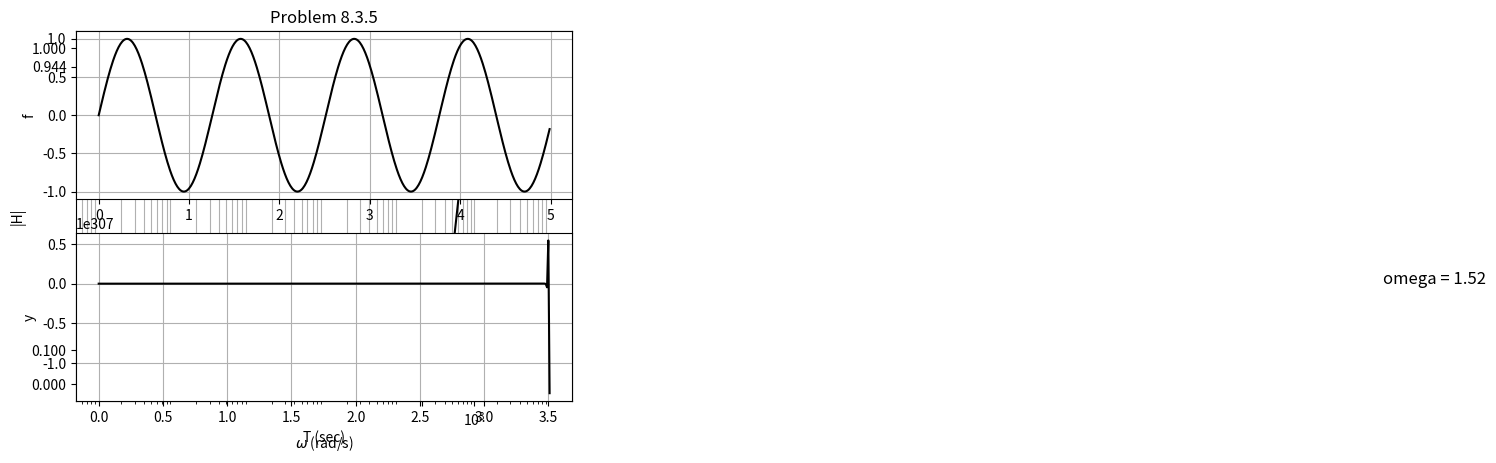

Recreate this plot in Python.
# -*- coding: utf-8 -*-
"""
[redacted]
[redacted]
HW 10
Problem 8.3.5
"""
import matplotlib.pyplot as plt
from scipy import signal as sig
import math
import numpy as np

Hp = 10**(-.5/20)
Hs = 10**(-20/20)
ws = 5
eps = np.sqrt((1/Hp**2)-1)
print(Hp,eps,1/Hp**2)

n1 = math.acosh((1/eps)*np.sqrt((1/Hs**2)-1))
n2 = 1/math.acosh(ws)
n = n1*n2
n = math.ceil(n)
print('n = ',n)

alpha = (1/eps)+np.sqrt(1+1/eps**2)
a = .5*(alpha**(1/n)-alpha**(-1/n))
b = .5*(alpha**(1/n)+alpha**(-1/n))

Dtheta = 180/n
angle1 = (Dtheta/2)*np.pi/180
angle2 = ((Dtheta/2)+Dtheta)*np.pi/180
#print(angle1*180/np.pi,angle2*180/np.pi)


num = np.zeros(n+1) 

d1 = [1,2*a*np.cos(angle1),(a**2)*(np.cos(angle1)**2)+(b**2)*(np.sin(angle1)**2)]
d2 = [1,2*a*np.cos(angle2),(a**2)*(np.cos(angle2)**2)+(b**2)*(np.sin(angle2)**2)]
den = d1

if(n%2 == 1):    #check if odd
    K = 1
else:          #even
    K = (1/np.sqrt(1+eps**2))*den[n]

num[n] = K


########## Low to High Pass Cheb #############
num[0] = num[2]
num[2] = 0
den[0] = den[2]
den[2] = 1

########## Scaling by 1000 ####################
den[1] = den[1]*1000
den[2] = 10**6

print('num = ',num,'\n','den = ',d1)
system = sig.lti(num,den)
w, Hmag, Hphase = sig.bode(system)



############# Plotting Bode #############################
Ampl = 10**(0.05*Hmag)
#plt.subplot(211)
plt.semilogx(w,Ampl,'k')  # Plot amplitude, not dB.
plt.title('Problem 8.3.5')
#plt.axis([10e3, 10e6, 0, 1])
plt.yticks([0,Hp,Hs, 1])
plt.grid(which='both')
plt.xlabel('$\omega$ (rad/s)')
plt.ylabel('|H|')
plt.xticks([200,1000])
plt.show()



############### The sinusodal input ##############################
dt = 0.01
NN = 500 
DT = dt*1000 
TT = np.arange(0,NN*dt,dt)
y = np.zeros(NN)
f = np.zeros(NN)

A,B,C,D = sig.tf2ss(num,den)
x = np.zeros(np.shape(B))


omega = ws

for n in range(NN):
    f[n] = math.sin(omega*n*dt)

plt.subplot(211)
plt.plot(TT,f,'k')
#plt.yticks([-1, 0, 1 ])
#plt.axis([0, NN*dt,-1,1])
plt.grid()
plt.ylabel('f')

for m in range(NN):
    x = x + dt*A.dot(x) + dt*B*f[m]
    y[m] = C.dot(x) + D*f[m]

plt.subplot(212)    
plt.plot(TT,y,'k')
#plt.axis([0, NN*dt,-1,1])
#plt.yticks([-1, -.707, 0, .707, 1 ])
plt.text(10,.5,'omega = 1.52',fontsize=12) 
plt.grid()
plt.xlabel('T (sec)')
plt.ylabel('y')
plt.show()
    
    
